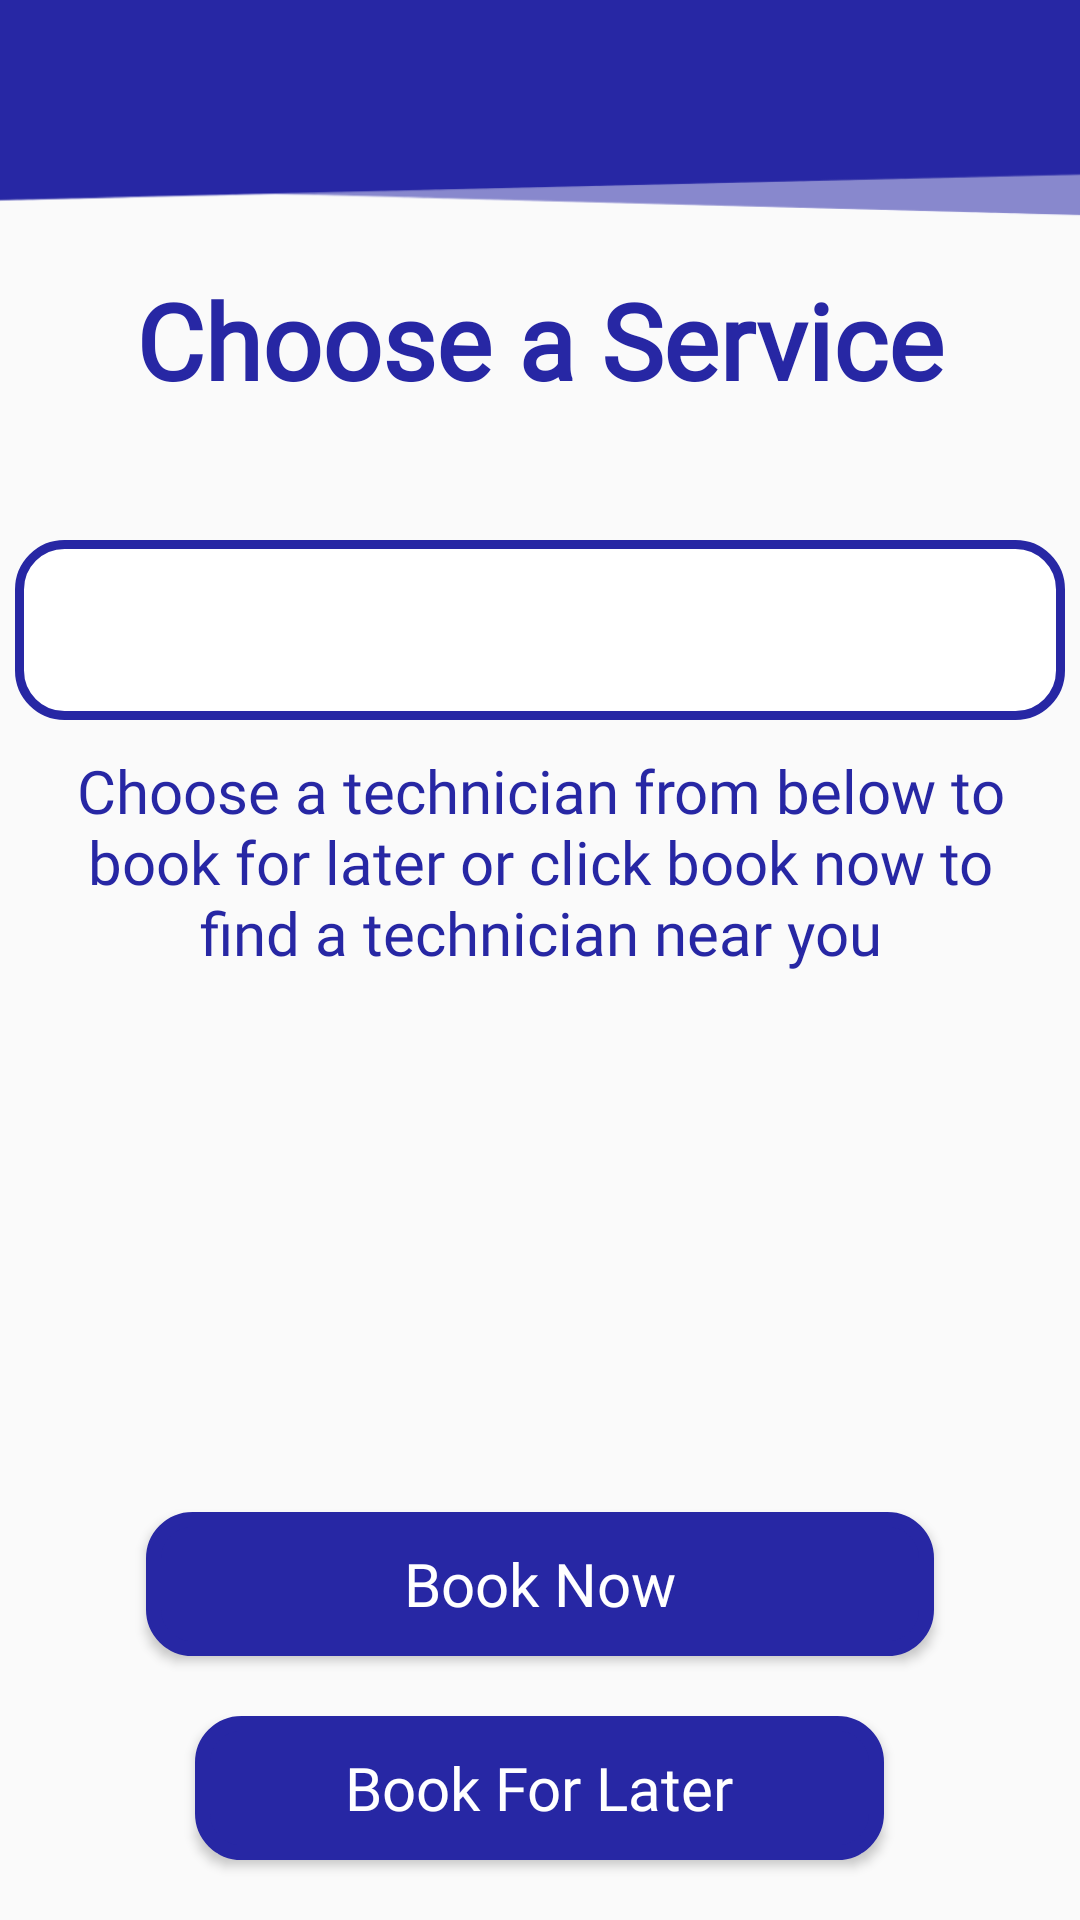

Write the Android layout XML for this screen, with the resource values it uses.
<!-- AndroidManifest.xml: application theme AppTheme -->
<!-- res/layout/fragment_sub_category_tech.xml -->
<?xml version="1.0" encoding="utf-8"?>
<androidx.constraintlayout.widget.ConstraintLayout xmlns:android="http://schemas.android.com/apk/res/android"
    xmlns:app="http://schemas.android.com/apk/res-auto"
    xmlns:tools="http://schemas.android.com/tools"
    android:layout_width="match_parent"
    android:layout_height="match_parent"
    android:orientation="vertical">

    <ImageView
        android:id="@+id/imageView2"
        android:layout_width="450dp"
        android:layout_height="80dp"
        android:scaleType="fitXY"
        app:layout_constraintEnd_toEndOf="parent"
        app:layout_constraintHorizontal_bias="0.6"
        app:layout_constraintStart_toStartOf="parent"
        app:layout_constraintTop_toTopOf="parent"
        app:srcCompat="@drawable/backblue" />

    <TextView
        android:id="@+id/textView6"
        android:layout_width="wrap_content"
        android:layout_height="wrap_content"
        android:layout_margin="10dp"
        android:layout_marginTop="40dp"
        android:fontFamily="@font/apercumono"
        android:text="Choose a Service"
        android:textColor="#2727a4"
        android:textSize="35sp"
        android:textStyle="bold"
        app:layout_constraintEnd_toEndOf="parent"
        app:layout_constraintHorizontal_bias="0.5"
        app:layout_constraintStart_toStartOf="parent"
        app:layout_constraintTop_toBottomOf="@+id/imageView2" />

    <Spinner
        android:id="@+id/spinner"
        android:layout_width="350dp"
        android:layout_height="60dp"
        android:layout_marginTop="180dp"
        android:background="@drawable/customerborder"
        android:paddingHorizontal="10dp"
        android:textAlignment="center"
        app:layout_constraintEnd_toEndOf="parent"
        app:layout_constraintHorizontal_bias="0.5"
        app:layout_constraintStart_toStartOf="parent"
        app:layout_constraintTop_toTopOf="parent" />

    <TextView
        android:id="@+id/textViewinfo"
        android:layout_width="wrap_content"
        android:layout_height="wrap_content"
        android:layout_marginTop="40dp"
        android:fontFamily="@font/apercumono"
        android:paddingHorizontal="25dp"
        android:text="Choose a technician from below to book for later or click book now to find a technician near you"
        android:textAlignment="center"
        android:textColor="#2727a4"
        android:textSize="20sp"
        app:layout_constraintBottom_toTopOf="@+id/recycler_view_available_tech"
        app:layout_constraintEnd_toEndOf="parent"
        app:layout_constraintStart_toStartOf="parent"
        app:layout_constraintTop_toBottomOf="@+id/spinner" />

    <androidx.recyclerview.widget.RecyclerView
        android:id="@+id/recycler_view_available_tech"
        android:layout_width="wrap_content"
        android:layout_height="200dp"
        android:paddingHorizontal="20dp"
        app:layout_constraintBottom_toTopOf="@+id/linearLayout4"
        app:layout_constraintEnd_toEndOf="parent"
        app:layout_constraintHorizontal_bias="1.0"
        app:layout_constraintStart_toStartOf="parent" />

    <LinearLayout
        android:id="@+id/linearLayout4"
        android:layout_width="match_parent"
        android:layout_height="wrap_content"
        android:layout_margin="10dp"
        android:layout_marginBottom="112dp"
        android:orientation="vertical"
        app:layout_constraintBottom_toBottomOf="parent"
        app:layout_constraintEnd_toEndOf="parent"
        app:layout_constraintStart_toStartOf="parent">

        <Button
            android:id="@+id/btn_book_now"
            android:layout_width="wrap_content"
            android:layout_height="wrap_content"
            android:layout_gravity="center_horizontal"
            android:layout_margin="10dp"
            android:background="@drawable/btn_bg_col"
            android:fontFamily="@font/apercumono"
            android:paddingHorizontal="86dp"
            android:text="Book Now"
            android:textAllCaps="false"
            android:textColor="#ffffff"
            android:textSize="20sp" />


        <Button
            android:id="@+id/btn_book_later"
            android:layout_width="wrap_content"
            android:layout_height="wrap_content"
            android:layout_gravity="center_horizontal"
            android:layout_margin="10dp"
            android:background="@drawable/btn_bg_col"
            android:fontFamily="@font/apercumono"
            android:paddingHorizontal="50dp"
            android:text="Book For Later"
            android:textAllCaps="false"
            android:textColor="#ffffff"
            android:textSize="20sp" />


    </LinearLayout>

</androidx.constraintlayout.widget.ConstraintLayout>
<!-- resources referenced by this layout -->
<resources>
  <!-- drawable backblue: png bitmap (drawable-xxhdpi, 5191 bytes) -->
  <!-- drawable btn_bg_col (drawable) -->
  <?xml version="1.0" encoding="utf-8"?>
  <shape xmlns:android="http://schemas.android.com/apk/res/android"
      android:shape="rectangle">
      <solid android:color="#2727a4"/>
      <stroke android:width="5dp"/>
      <stroke android:color="#2727a4"/>
      <corners android:radius="13dp"/>
  </shape>
  <!-- drawable customerborder (drawable) -->
  <shape xmlns:android="http://schemas.android.com/apk/res/android" android:shape="rectangle">
      <solid android:color="#FFFFFF" />
      <stroke android:width="3dp" android:color="#2727A4"/>
      <corners android:radius="15dp" />
  </shape>
  <style name="AppTheme" parent="Theme.AppCompat.Light.NoActionBar">
          <item name="colorPrimary">#2727A4</item>
          <item name="colorPrimaryDark">#2727A4</item>
          <item name="colorAccent">#2727A4</item>
      </style>
</resources>
